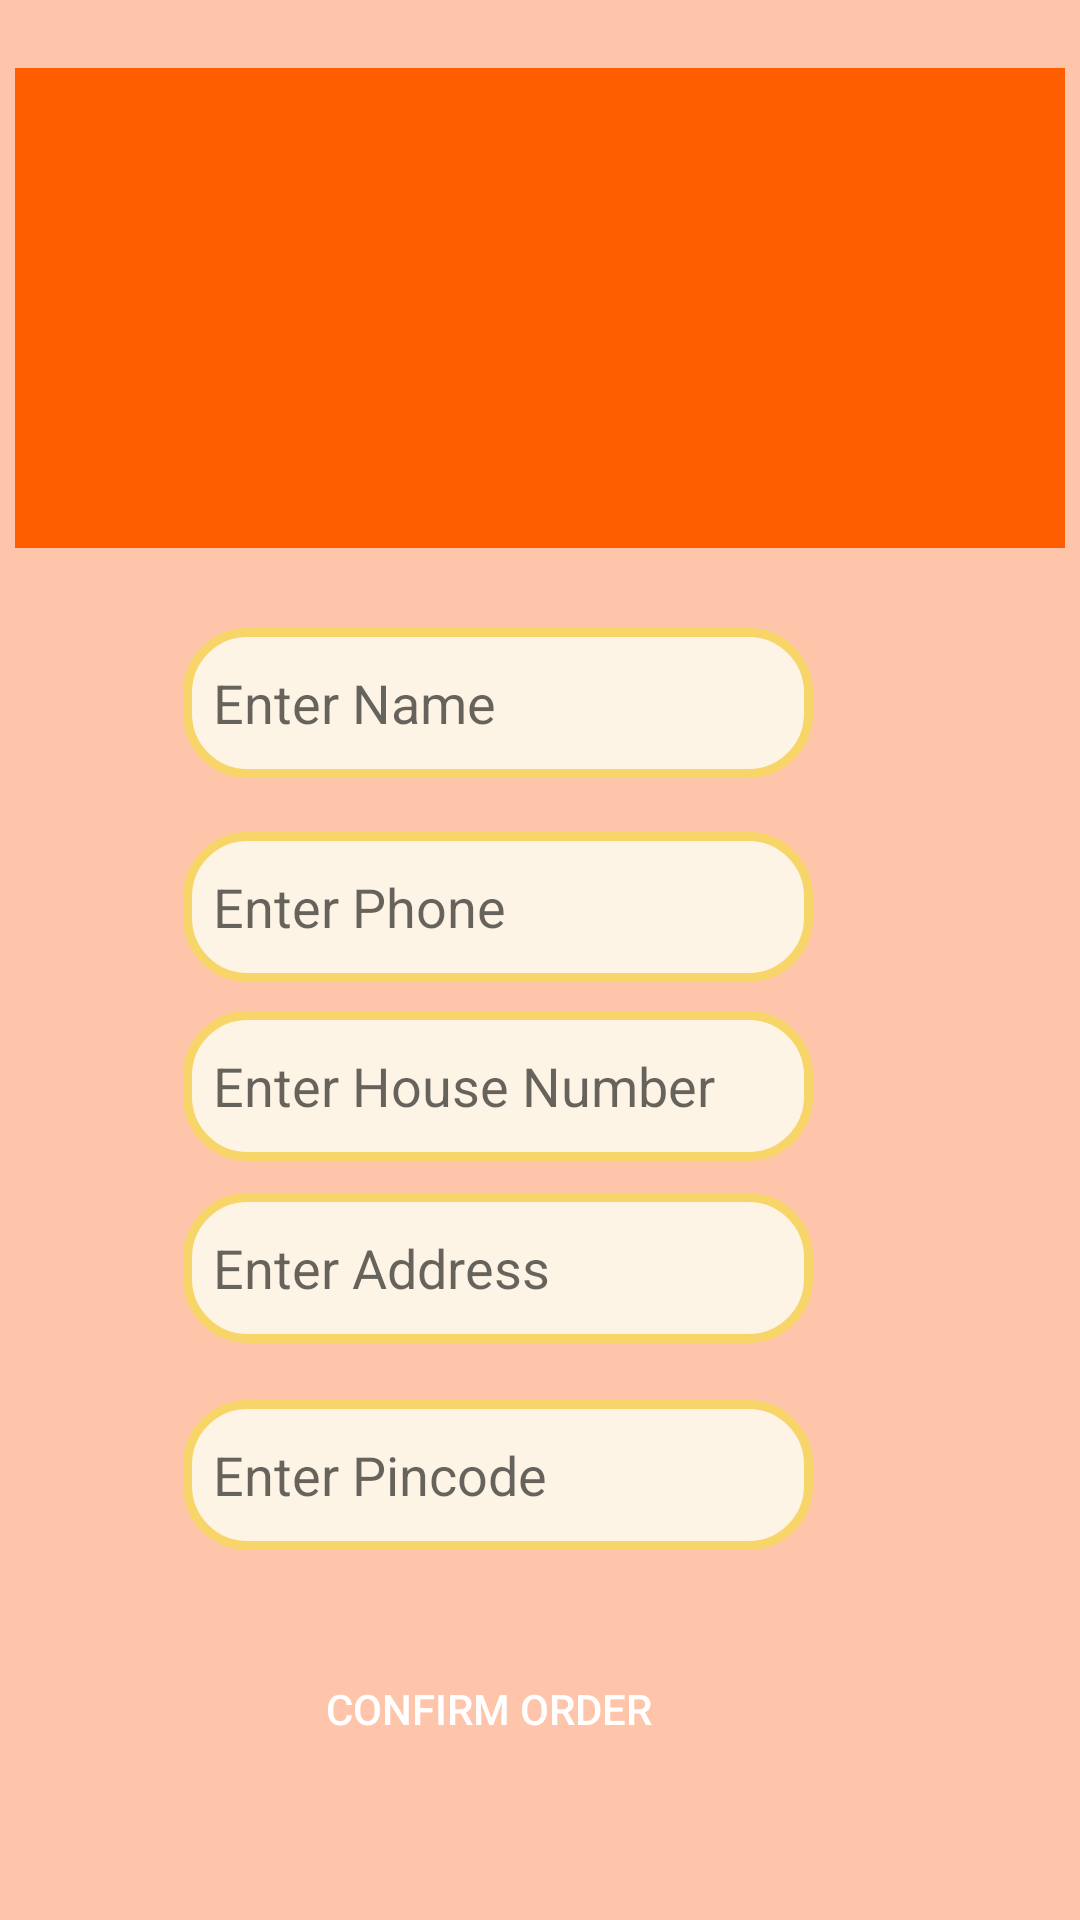

Android layout source for this screen:
<!-- AndroidManifest.xml: application theme Theme.RailwaysFoodApplication -->
<!-- res/layout/activity_customer_billing.xml -->
<?xml version="1.0" encoding="utf-8"?>
<androidx.constraintlayout.widget.ConstraintLayout xmlns:android="http://schemas.android.com/apk/res/android"
    xmlns:app="http://schemas.android.com/apk/res-auto"
    xmlns:tools="http://schemas.android.com/tools"
    android:layout_width="match_parent"
    android:layout_height="match_parent"
    android:background="#ffc5ab"
    tools:context=".CustomerBilling">

    <TextView
        android:id="@+id/tv1"
        android:layout_width="350dp"
        android:layout_height="160dp"
        android:background="#ff5e00"
        android:textColor="@color/white"
        android:textStyle="bold"
        app:layout_constraintBottom_toBottomOf="parent"
        app:layout_constraintEnd_toEndOf="parent"
        app:layout_constraintHorizontal_bias="0.491"
        app:layout_constraintStart_toStartOf="parent"
        app:layout_constraintTop_toTopOf="parent"
        app:layout_constraintVertical_bias="0.047" />

    <EditText
        android:id="@+id/name"
        android:layout_width="wrap_content"
        android:layout_height="50dp"
        android:background="@drawable/custom_edittext"
        android:ems="10"
        android:hint="Enter Name"
        android:inputType="textPersonName"
        android:paddingLeft="10sp"
        app:layout_constraintBottom_toBottomOf="parent"
        app:layout_constraintEnd_toEndOf="parent"
        app:layout_constraintHorizontal_bias="0.407"
        app:layout_constraintStart_toStartOf="parent"
        app:layout_constraintTop_toTopOf="parent"
        app:layout_constraintVertical_bias="0.355" />

    <EditText
        android:id="@+id/phone"
        android:layout_width="wrap_content"
        android:layout_height="50dp"
        android:background="@drawable/custom_edittext"
        android:ems="10"
        android:hint="Enter Phone"
        android:inputType="number"
        android:paddingLeft="10sp"
        app:layout_constraintBottom_toBottomOf="parent"
        app:layout_constraintEnd_toEndOf="parent"
        app:layout_constraintHorizontal_bias="0.407"
        app:layout_constraintStart_toStartOf="parent"
        app:layout_constraintTop_toTopOf="parent"
        app:layout_constraintVertical_bias="0.47" />

    <EditText
        android:id="@+id/trainnumber"
        android:layout_width="wrap_content"
        android:layout_height="50dp"
        android:background="@drawable/custom_edittext"
        android:ems="10"
        android:hint="Enter House Number"
        android:inputType="number"
        android:paddingLeft="10sp"
        app:layout_constraintBottom_toBottomOf="parent"
        app:layout_constraintEnd_toEndOf="parent"
        app:layout_constraintHorizontal_bias="0.407"
        app:layout_constraintStart_toStartOf="parent"
        app:layout_constraintTop_toTopOf="parent"
        app:layout_constraintVertical_bias="0.571" />

    <EditText
        android:id="@+id/coachnumber"
        android:layout_width="wrap_content"
        android:layout_height="50dp"
        android:background="@drawable/custom_edittext"
        android:ems="10"
        android:hint="Enter Address"
        android:inputType="textPersonName"
        android:paddingLeft="10sp"
        app:layout_constraintBottom_toBottomOf="parent"
        app:layout_constraintEnd_toEndOf="parent"
        app:layout_constraintHorizontal_bias="0.407"
        app:layout_constraintStart_toStartOf="parent"
        app:layout_constraintTop_toTopOf="parent"
        app:layout_constraintVertical_bias="0.674" />

    <EditText
        android:id="@+id/sheatnumber"
        android:layout_width="wrap_content"
        android:layout_height="50dp"
        android:background="@drawable/custom_edittext"
        android:ems="10"
        android:hint="Enter Pincode"
        android:inputType="number"
        android:paddingLeft="10sp"
        app:layout_constraintBottom_toBottomOf="parent"
        app:layout_constraintEnd_toEndOf="parent"
        app:layout_constraintHorizontal_bias="0.407"
        app:layout_constraintStart_toStartOf="parent"
        app:layout_constraintTop_toTopOf="parent"
        app:layout_constraintVertical_bias="0.791" />

    <Button
        android:id="@+id/confirmorder"
        android:layout_width="wrap_content"
        android:layout_height="wrap_content"
        android:background="@drawable/orange_button"
        android:backgroundTint="@color/white"
        android:text="Confirm Order"
        android:textColor="@color/white"
        app:layout_constraintBottom_toBottomOf="parent"
        app:layout_constraintEnd_toEndOf="parent"
        app:layout_constraintHorizontal_bias="0.432"
        app:layout_constraintStart_toStartOf="parent"
        app:layout_constraintTop_toTopOf="parent"
        app:layout_constraintVertical_bias="0.922" />
</androidx.constraintlayout.widget.ConstraintLayout>
<!-- resources referenced by this layout -->
<resources>
  <!-- drawable custom_edittext (drawable) -->
  <?xml version="1.0" encoding="utf-8"?>
  <selector>
      <item>
          <shape xmlns:android="http://schemas.android.com/apk/res/android"
              android:shape="rectangle">
              <solid android:color="#fef4e5"/>
              <stroke
                  android:width="3dp"
                  android:color="#f8d568"/>
              <corners
                  android:radius="20dp"/>
          </shape>
      </item>
  </selector>
  <style name="Theme.RailwaysFoodApplication" parent="Theme.MaterialComponents.DayNight.DarkActionBar">
          
          <item name="colorPrimary">@color/purple_500</item>
          <item name="colorPrimaryVariant">@color/purple_700</item>
          <item name="colorOnPrimary">@color/white</item>
          
          <item name="colorSecondary">@color/teal_200</item>
          <item name="colorSecondaryVariant">@color/teal_700</item>
          <item name="colorOnSecondary">@color/black</item>
          
          <item name="android:statusBarColor" tools:targetApi="l">?attr/colorPrimaryVariant</item>
          
      </style>
  <!-- not gathered from this repository: default colours our renderer supplied (Android Studio template values) -->
  <color name="purple_500">#FF6200EE</color>
  <color name="purple_700">#FF3700B3</color>
  <color name="teal_200">#FF03DAC5</color>
  <color name="teal_700">#FF018786</color>
  <color name="black">#FF000000</color>
  <color name="white">#FFFFFFFF</color>
</resources>
